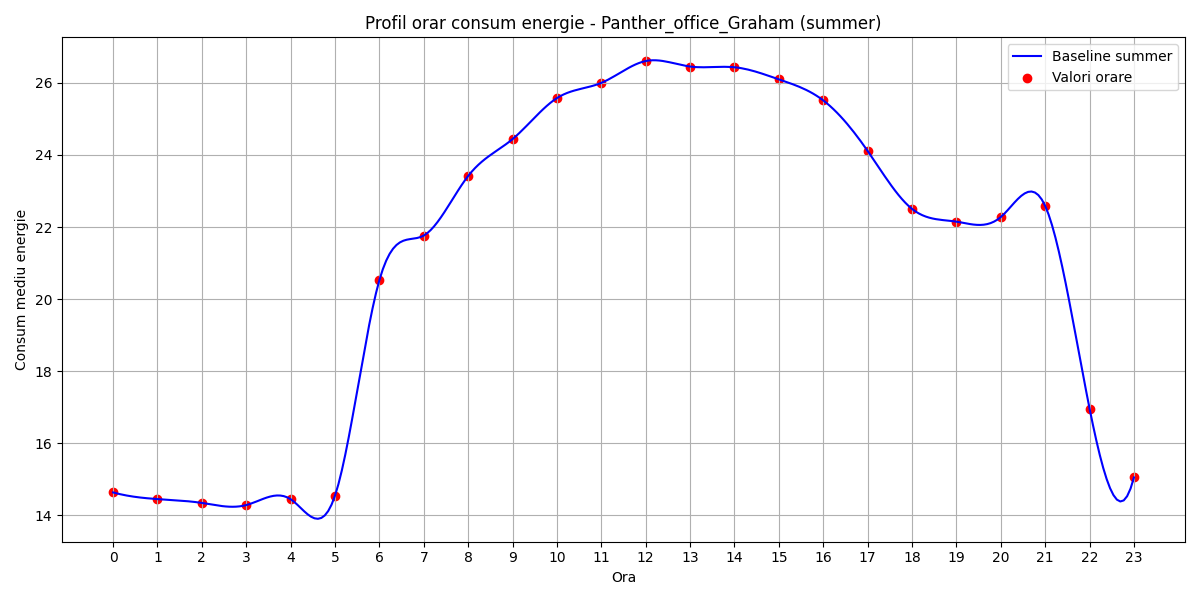

The data file committed next to this chart (first rows):
hour, B(t)
0, 14.64
1, 14.45
2, 14.34
3, 14.28
4, 14.45
5, 14.55
6, 20.53
7, 21.76
8, 23.42
9, 24.44
10, 25.58
11, 26
12, 26.61
13, 26.45
14, 26.43
15, 26.1
16, 25.51
17, 24.11
18, 22.5
19, 22.15
20, 22.28
21, 22.59
22, 16.96
23, 15.05
